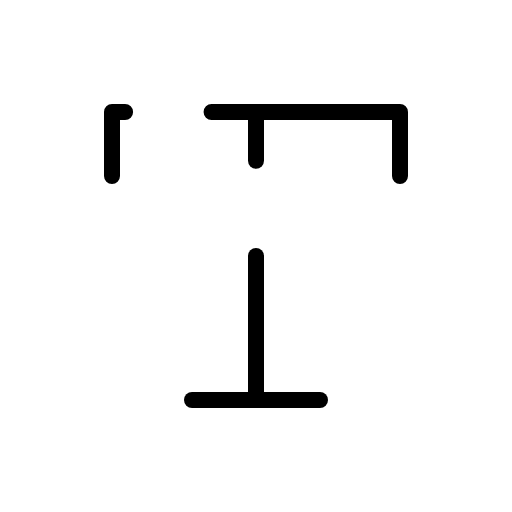
t = 0.00 s
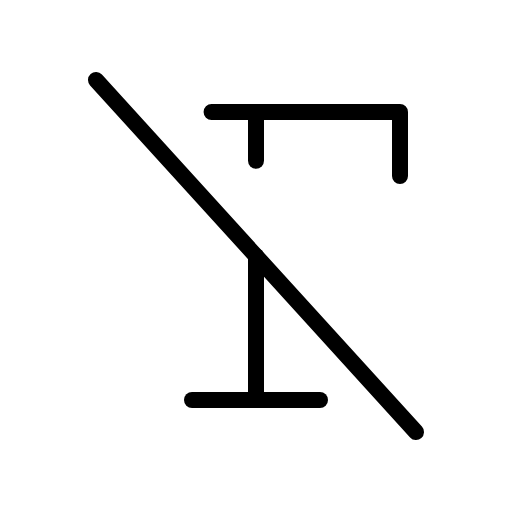
t = 1.50 s
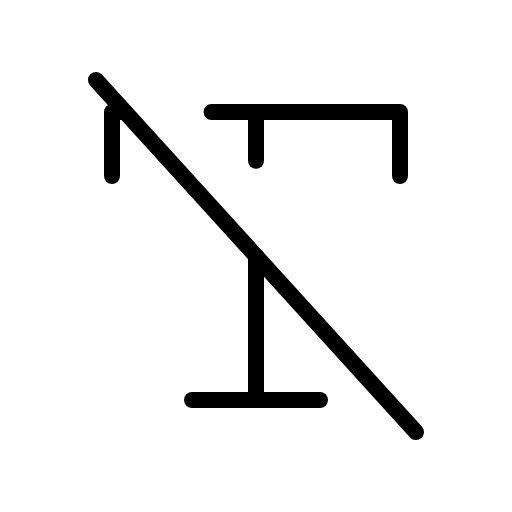
t = 1.88 s
t = 2.25 s: frame unchanged from t = 1.88 s, image omitted
t = 2.63 s: frame unchanged from t = 1.88 s, image omitted

The animated SVG that drew these frames (rendered in a browser with its animation timeline set to each time). Animation: 1 CSS @keyframes rule; one cycle of 3.00 s, repeats indefinitely.

<svg xmlns="http://www.w3.org/2000/svg" viewBox="0 0 256 256">
  <style>
    .draw-line {
      stroke-dasharray: 2000;
      stroke-dashoffset: 0;
    }
    svg:hover .draw-line {
      animation: phosphor-draw-in 1.5s ease-in-out infinite alternate;
    }
    @keyframes phosphor-draw-in {
      0%   { stroke-dashoffset: 2000; }
      100% { stroke-dashoffset: 0; }
    }
  </style><rect width="256" height="256" fill="none"/><line x1="48" y1="40" x2="208" y2="216" fill="none" stroke="currentColor" stroke-linecap="round" stroke-linejoin="round" stroke-width="8" class="draw-line" pathLength="1" style="animation-delay: 0s"/><line x1="96" y1="200" x2="160" y2="200" fill="none" stroke="currentColor" stroke-linecap="round" stroke-linejoin="round" stroke-width="8" class="draw-line" pathLength="1" style="animation-delay: 0.3s"/><line x1="128" y1="128" x2="128" y2="200" fill="none" stroke="currentColor" stroke-linecap="round" stroke-linejoin="round" stroke-width="8" class="draw-line" pathLength="1" style="animation-delay: 0.6s"/><line x1="128" y1="56" x2="128" y2="80.43" fill="none" stroke="currentColor" stroke-linecap="round" stroke-linejoin="round" stroke-width="8" class="draw-line" pathLength="1" style="animation-delay: 0.9s"/><polyline points="105.79 56 200 56 200 88" fill="none" stroke="currentColor" stroke-linecap="round" stroke-linejoin="round" stroke-width="8" class="draw-line" pathLength="1" style="animation-delay: 1.2s"/><polyline points="56 88 56 56 62.55 56" fill="none" stroke="currentColor" stroke-linecap="round" stroke-linejoin="round" stroke-width="8" class="draw-line" pathLength="1" style="animation-delay: 1.5s"/></svg>
